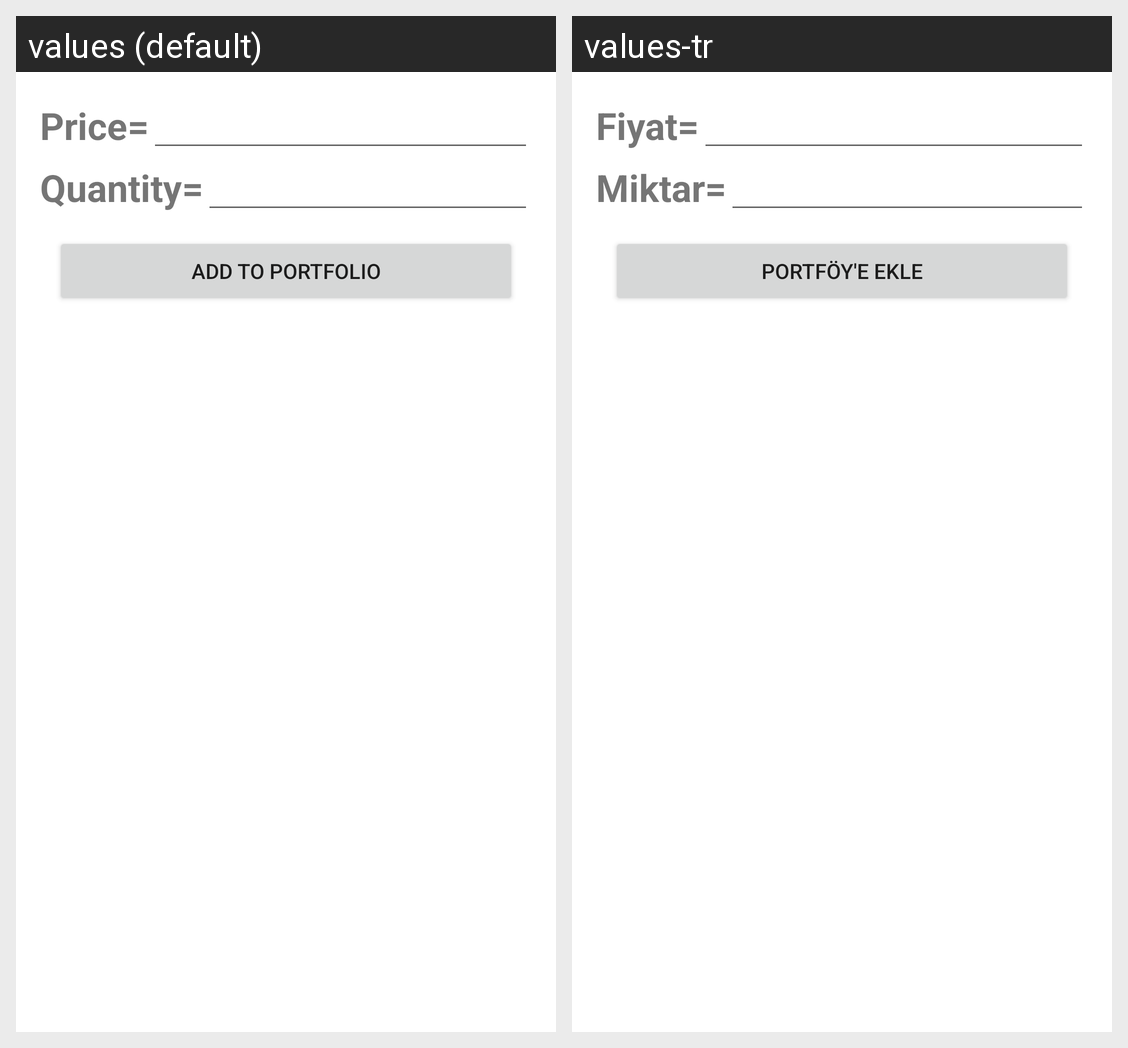

Here is an Android app screen in its default locale and in the app's own translations. Write out the translated-string differences for the strings that appear on this screen.
Android screen res/layout/bottomadddialog.xml rendered under 2 locales, left to right: values (default), values-tr. Device: Nexus 5 (rendered at 1080×1920; each locale shown at half size, 540×960, under a caption strip naming it); theme Theme.FinanceMobile.
Strings drawn on this screen, with the default value and each locale's value (text and hints the layout hard-codes, and strings that could not be matched under every locale, appear in the picture but are not listed):

price
  values: Price=
  values-tr: Fiyat=

quantity
  values: Quantity=
  values-tr: Miktar=

add_to_portfolio
  values: Add to portfolio
  values-tr: Portföy'e Ekle
